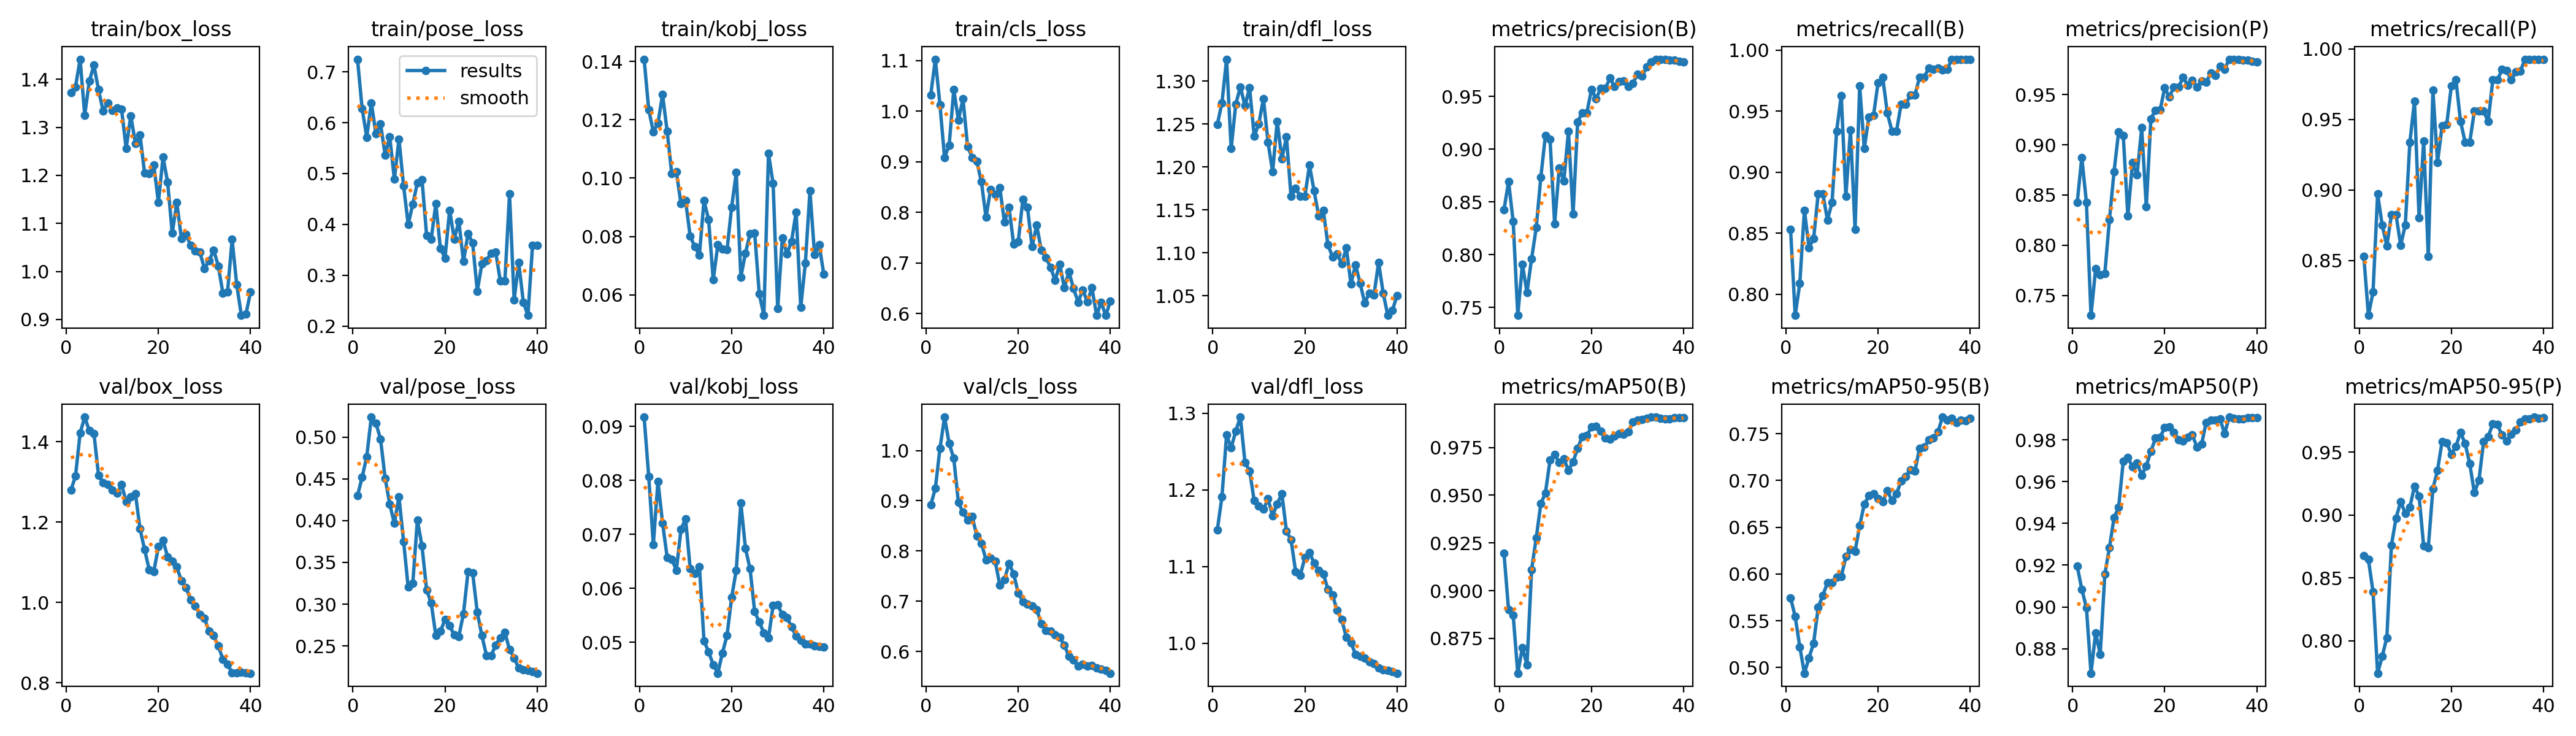

Data behind this chart, as committed beside it:
epoch, time, train/box_loss, train/pose_loss, train/kobj_loss, train/cls_loss, train/dfl_loss, metrics/precision(B), metrics/recall(B), metrics/mAP50(B), metrics/mAP50-95(B), metrics/precision(P), metrics/recall(P), metrics/mAP50(P), metrics/mAP50-95(P), val/box_loss, val/pose_loss, val/kobj_loss, val/cls_loss, val/dfl_loss, lr/pg0, lr/pg1, lr/pg2
1, 2.614, 1.372, 0.7247, 0.1407, 1.032, 1.249, 0.8424, 0.8529, 0.9197, 0.5745, 0.8424, 0.8529, 0.9196, 0.8679, 1.28, 0.4298, 0.09174, 0.8915, 1.148, 0.00032, 0.00032, 0.00032
2, 5.265, 1.384, 0.6278, 0.1235, 1.103, 1.275, 0.8693, 0.7826, 0.89, 0.5545, 0.8874, 0.8111, 0.9085, 0.8647, 1.315, 0.4517, 0.08073, 0.9247, 1.191, 0.0006437, 0.0006437, 0.0006437
3, 7.685, 1.442, 0.5716, 0.1158, 1.013, 1.325, 0.8313, 0.8088, 0.8871, 0.5221, 0.8428, 0.8277, 0.8997, 0.8391, 1.422, 0.4764, 0.06814, 1.004, 1.271, 0.0009505, 0.0009505, 0.0009505
4, 10.09, 1.325, 0.6391, 0.1188, 0.9085, 1.221, 0.7424, 0.8688, 0.8568, 0.4939, 0.7301, 0.8971, 0.8683, 0.7742, 1.462, 0.5238, 0.07984, 1.066, 1.255, 0.001241, 0.001241, 0.001241
5, 12.49, 1.397, 0.5778, 0.1286, 0.9329, 1.273, 0.7907, 0.8382, 0.8703, 0.5103, 0.7765, 0.875, 0.8877, 0.7878, 1.428, 0.5165, 0.07211, 1.014, 1.277, 0.001514, 0.001514, 0.001514
6, 14.9, 1.429, 0.5971, 0.1161, 1.043, 1.293, 0.7642, 0.8456, 0.8611, 0.5261, 0.7706, 0.8603, 0.8774, 0.8026, 1.421, 0.4975, 0.06575, 0.9846, 1.295, 0.001752, 0.001752, 0.001752
7, 17.31, 1.378, 0.5364, 0.1015, 0.9825, 1.271, 0.7962, 0.8823, 0.911, 0.5645, 0.7718, 0.8823, 0.9158, 0.8763, 1.317, 0.4507, 0.0654, 0.8967, 1.236, 0.001703, 0.001703, 0.001703
8, 19.71, 1.334, 0.5724, 0.1021, 1.025, 1.292, 0.8254, 0.8823, 0.9275, 0.577, 0.8254, 0.8823, 0.9284, 0.8976, 1.298, 0.4197, 0.06335, 0.877, 1.225, 0.001654, 0.001654, 0.001654
9, 22.19, 1.351, 0.4887, 0.09123, 0.9304, 1.236, 0.8732, 0.8608, 0.9455, 0.5906, 0.8732, 0.8608, 0.9426, 0.9108, 1.294, 0.3966, 0.07089, 0.8619, 1.186, 0.001604, 0.001604, 0.001604
10, 24.66, 1.335, 0.568, 0.09222, 0.9087, 1.25, 0.9132, 0.875, 0.9512, 0.5904, 0.9132, 0.875, 0.9478, 0.9016, 1.28, 0.4284, 0.0729, 0.8684, 1.179, 0.001554, 0.001554, 0.001554
11, 27.07, 1.341, 0.4762, 0.08011, 0.9008, 1.28, 0.9094, 0.9338, 0.9683, 0.5968, 0.9094, 0.9338, 0.9697, 0.9062, 1.272, 0.3752, 0.06362, 0.8303, 1.175, 0.001505, 0.001505, 0.001505
12, 29.59, 1.338, 0.4002, 0.07649, 0.8605, 1.229, 0.8291, 0.963, 0.9714, 0.597, 0.8291, 0.963, 0.9714, 0.9232, 1.294, 0.3203, 0.06272, 0.8152, 1.188, 0.001455, 0.001455, 0.001455
13, 32.07, 1.256, 0.44, 0.07366, 0.7903, 1.194, 0.8821, 0.8804, 0.9671, 0.6186, 0.8821, 0.8804, 0.9671, 0.915, 1.251, 0.3248, 0.06405, 0.7826, 1.166, 0.001406, 0.001406, 0.001406
14, 34.56, 1.325, 0.482, 0.09228, 0.8458, 1.253, 0.87, 0.9346, 0.969, 0.6265, 0.87, 0.9346, 0.969, 0.8754, 1.263, 0.4006, 0.05024, 0.7855, 1.182, 0.001357, 0.001357, 0.001357
15, 37.09, 1.267, 0.4885, 0.08573, 0.8359, 1.209, 0.9169, 0.8529, 0.9631, 0.6244, 0.9169, 0.8529, 0.9631, 0.8743, 1.272, 0.3695, 0.0482, 0.7794, 1.195, 0.001307, 0.001307, 0.001307
16, 39.5, 1.285, 0.3787, 0.06515, 0.8485, 1.235, 0.8383, 0.9706, 0.9675, 0.6516, 0.8383, 0.9706, 0.9675, 0.9211, 1.184, 0.3171, 0.04582, 0.732, 1.146, 0.001257, 0.001257, 0.001257
17, 41.98, 1.205, 0.3713, 0.07711, 0.7811, 1.166, 0.926, 0.9194, 0.9745, 0.6747, 0.926, 0.9194, 0.9745, 0.9357, 1.132, 0.3014, 0.04424, 0.7432, 1.135, 0.001208, 0.001208, 0.001208
18, 44.45, 1.203, 0.4407, 0.07576, 0.81, 1.175, 0.9346, 0.9453, 0.9808, 0.6835, 0.9346, 0.9453, 0.9808, 0.9586, 1.082, 0.2627, 0.04801, 0.7753, 1.093, 0.001159, 0.001159, 0.001159
19, 46.92, 1.221, 0.3524, 0.07541, 0.737, 1.166, 0.9346, 0.9464, 0.9812, 0.6859, 0.9346, 0.9464, 0.9812, 0.9576, 1.077, 0.2674, 0.05127, 0.7547, 1.089, 0.001109, 0.001109, 0.001109
20, 49.39, 1.143, 0.3343, 0.09008, 0.7422, 1.166, 0.9567, 0.9736, 0.9858, 0.6807, 0.9567, 0.9736, 0.9858, 0.9485, 1.139, 0.2817, 0.05829, 0.7161, 1.112, 0.001059, 0.001059, 0.001059
21, 51.8, 1.238, 0.4283, 0.1019, 0.8261, 1.202, 0.9478, 0.9779, 0.9861, 0.6772, 0.9478, 0.9779, 0.9861, 0.9549, 1.155, 0.2741, 0.06335, 0.6993, 1.118, 0.00101, 0.00101, 0.00101
22, 54.18, 1.186, 0.3716, 0.06607, 0.8097, 1.172, 0.9576, 0.9485, 0.9836, 0.6888, 0.9576, 0.9485, 0.9836, 0.9659, 1.114, 0.2632, 0.07579, 0.6938, 1.104, 0.0009605, 0.0009605, 0.0009605
23, 56.67, 1.08, 0.4062, 0.0743, 0.7323, 1.143, 0.9574, 0.9338, 0.98, 0.6789, 0.9574, 0.9338, 0.98, 0.9569, 1.102, 0.2615, 0.06737, 0.6902, 1.095, 0.000911, 0.000911, 0.000911
24, 59.07, 1.143, 0.3271, 0.08102, 0.7748, 1.149, 0.9673, 0.9338, 0.9794, 0.6855, 0.9673, 0.9338, 0.9794, 0.941, 1.089, 0.2887, 0.0636, 0.6836, 1.091, 0.0008615, 0.0008615, 0.0008615
25, 61.46, 1.068, 0.3823, 0.08116, 0.7255, 1.11, 0.9594, 0.9559, 0.9811, 0.6996, 0.9594, 0.9559, 0.9811, 0.9178, 1.053, 0.339, 0.05564, 0.6554, 1.07, 0.000812, 0.000812, 0.000812
26, 63.85, 1.077, 0.3633, 0.06027, 0.7112, 1.095, 0.9641, 0.9559, 0.9822, 0.7041, 0.9641, 0.9559, 0.9822, 0.928, 1.037, 0.3371, 0.05374, 0.6421, 1.063, 0.0007625, 0.0007625, 0.0007625
27, 66.23, 1.054, 0.2689, 0.05298, 0.6915, 1.099, 0.9648, 0.9632, 0.982, 0.7116, 0.9574, 0.9559, 0.9766, 0.9583, 1.007, 0.2904, 0.05172, 0.6404, 1.043, 0.000713, 0.000713, 0.000713
28, 68.84, 1.043, 0.3225, 0.1084, 0.6659, 1.087, 0.9597, 0.9632, 0.9831, 0.7102, 0.9634, 0.9485, 0.9778, 0.9624, 0.9916, 0.2623, 0.05078, 0.6332, 1.031, 0.0006635, 0.0006635, 0.0006635
29, 71.32, 1.04, 0.3292, 0.09816, 0.6975, 1.106, 0.9626, 0.9779, 0.9883, 0.7346, 0.9626, 0.9779, 0.9883, 0.9727, 0.97, 0.2386, 0.05683, 0.6279, 1.008, 0.000614, 0.000614, 0.000614
30, 73.8, 1.006, 0.3437, 0.05524, 0.6512, 1.064, 0.9714, 0.9779, 0.9893, 0.7354, 0.9714, 0.9779, 0.9893, 0.972, 0.9609, 0.2384, 0.05694, 0.613, 1.001, 0.0005645, 0.0005645, 0.0005645
31, 94.6, 1.022, 0.3456, 0.07945, 0.6828, 1.086, 0.9692, 0.9853, 0.9895, 0.7437, 0.9692, 0.9853, 0.9895, 0.9637, 0.9281, 0.2512, 0.05509, 0.5902, 0.9856, 0.000515, 0.000515, 0.000515
32, 97.07, 1.044, 0.2891, 0.07409, 0.6496, 1.064, 0.9781, 0.9846, 0.9901, 0.7453, 0.9781, 0.9846, 0.9901, 0.959, 0.9179, 0.26, 0.05455, 0.5833, 0.9832, 0.0004655, 0.0004655, 0.0004655
33, 99.48, 1.011, 0.2895, 0.0783, 0.6227, 1.042, 0.9827, 0.9853, 0.9909, 0.7523, 0.9754, 0.9779, 0.9829, 0.9644, 0.8915, 0.2661, 0.05288, 0.5716, 0.9804, 0.000416, 0.000416, 0.000416
34, 102, 0.9542, 0.4597, 0.08835, 0.647, 1.053, 0.9853, 0.9838, 0.9909, 0.7678, 0.9853, 0.9838, 0.9909, 0.9677, 0.859, 0.2456, 0.05109, 0.5743, 0.9756, 0.0003665, 0.0003665, 0.0003665
35, 104.4, 0.9566, 0.2519, 0.05569, 0.6238, 1.051, 0.9853, 0.9843, 0.9901, 0.7646, 0.9853, 0.9843, 0.9901, 0.9741, 0.8463, 0.2357, 0.05037, 0.5708, 0.9735, 0.000317, 0.000317, 0.000317
36, 106.9, 1.067, 0.3249, 0.07086, 0.6509, 1.089, 0.985, 0.9927, 0.99, 0.7663, 0.985, 0.9927, 0.99, 0.9765, 0.8249, 0.2234, 0.04963, 0.5722, 0.9677, 0.0002675, 0.0002675, 0.0002675
37, 109.4, 0.9725, 0.2473, 0.0956, 0.5966, 1.053, 0.9846, 0.9927, 0.99, 0.7621, 0.9846, 0.9927, 0.99, 0.9765, 0.8247, 0.2212, 0.04961, 0.5677, 0.9657, 0.000218, 0.000218, 0.000218
38, 111.8, 0.9084, 0.2214, 0.07379, 0.6224, 1.027, 0.9846, 0.9927, 0.9905, 0.7644, 0.9846, 0.9927, 0.9905, 0.978, 0.8258, 0.2204, 0.04934, 0.5652, 0.9643, 0.0001685, 0.0001685, 0.0001685
39, 114.1, 0.9107, 0.3593, 0.07713, 0.5966, 1.033, 0.9834, 0.9927, 0.9905, 0.764, 0.9834, 0.9927, 0.9905, 0.9772, 0.8249, 0.2196, 0.04921, 0.5629, 0.9628, 0.000119, 0.000119, 0.000119
40, 116.7, 0.9572, 0.3593, 0.06715, 0.6242, 1.05, 0.9827, 0.9927, 0.9906, 0.7662, 0.9827, 0.9927, 0.9906, 0.9775, 0.8239, 0.2173, 0.0491, 0.5568, 0.9608, 6.95e-05, 6.95e-05, 6.95e-05
